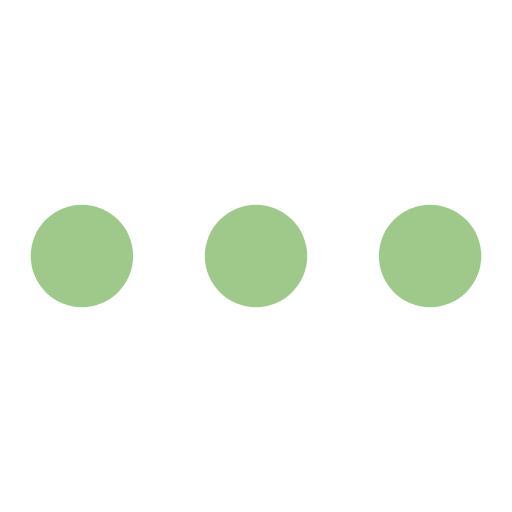
t = 0.00 s
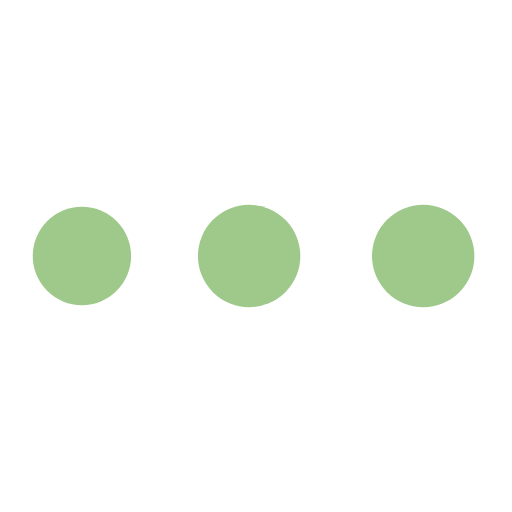
t = 0.19 s
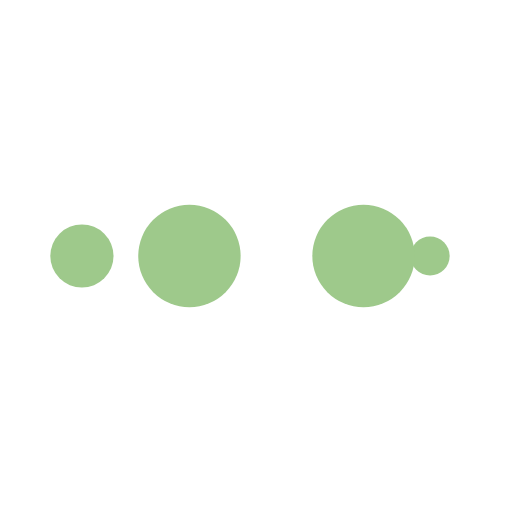
t = 0.31 s
t = 0.50 s: frame unchanged from t = 0.00 s, image omitted
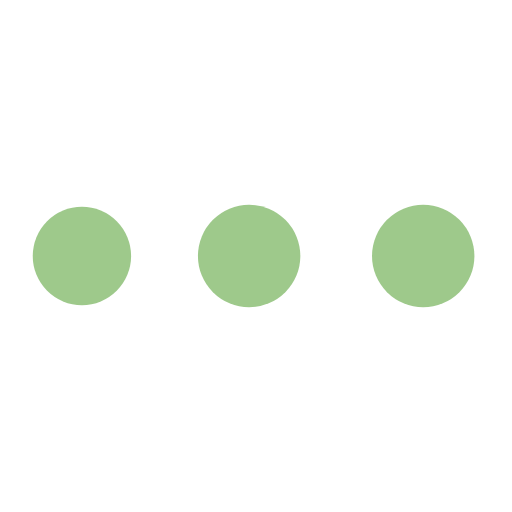
t = 0.69 s
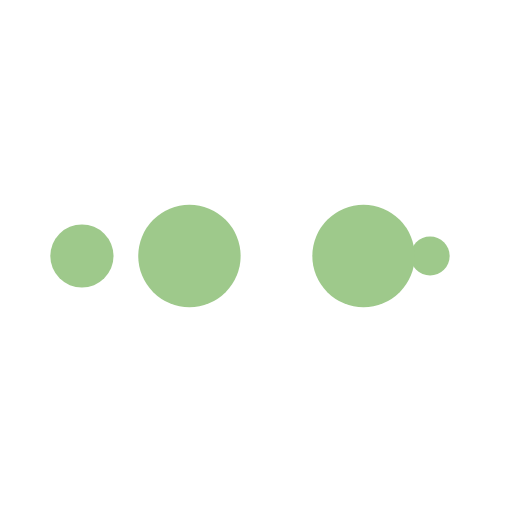
t = 0.81 s

The animated SVG that drew these frames (rendered in a browser with its animation timeline set to each time). Animation: 10 SMIL elements (animate=10); one cycle of 1.00 s, repeats indefinitely.

<?xml version="1.0" encoding="utf-8"?>
<svg xmlns="http://www.w3.org/2000/svg" xmlns:xlink="http://www.w3.org/1999/xlink" style="margin: auto; background: none; display: block; shape-rendering: auto;" width="200px" height="200px" viewBox="0 0 100 100" preserveAspectRatio="xMidYMid">
<circle cx="84" cy="50" r="10" fill="#9ec98b">
    <animate attributeName="r" repeatCount="indefinite" dur="0.25s" calcMode="spline" keyTimes="0;1" values="10;0" keySplines="0 0.5 0.5 1" begin="0s"></animate>
    <animate attributeName="fill" repeatCount="indefinite" dur="1s" calcMode="discrete" keyTimes="0;0.25;0.5;0.75;1" values="#9ec98b;#9ec98b;#9ec98b;#9ec98b;#9ec98b" begin="0s"></animate>
</circle><circle cx="16" cy="50" r="10" fill="#9ec98b">
  <animate attributeName="r" repeatCount="indefinite" dur="1s" calcMode="spline" keyTimes="0;0.25;0.5;0.75;1" values="0;0;10;10;10" keySplines="0 0.5 0.5 1;0 0.5 0.5 1;0 0.5 0.5 1;0 0.5 0.5 1" begin="0s"></animate>
  <animate attributeName="cx" repeatCount="indefinite" dur="1s" calcMode="spline" keyTimes="0;0.25;0.5;0.75;1" values="16;16;16;50;84" keySplines="0 0.5 0.5 1;0 0.5 0.5 1;0 0.5 0.5 1;0 0.5 0.5 1" begin="0s"></animate>
</circle><circle cx="50" cy="50" r="10" fill="#9ec98b">
  <animate attributeName="r" repeatCount="indefinite" dur="1s" calcMode="spline" keyTimes="0;0.25;0.5;0.75;1" values="0;0;10;10;10" keySplines="0 0.5 0.5 1;0 0.5 0.5 1;0 0.5 0.5 1;0 0.5 0.5 1" begin="-0.25s"></animate>
  <animate attributeName="cx" repeatCount="indefinite" dur="1s" calcMode="spline" keyTimes="0;0.25;0.5;0.75;1" values="16;16;16;50;84" keySplines="0 0.5 0.5 1;0 0.5 0.5 1;0 0.5 0.5 1;0 0.5 0.5 1" begin="-0.25s"></animate>
</circle><circle cx="84" cy="50" r="10" fill="#9ec98b">
  <animate attributeName="r" repeatCount="indefinite" dur="1s" calcMode="spline" keyTimes="0;0.25;0.5;0.75;1" values="0;0;10;10;10" keySplines="0 0.5 0.5 1;0 0.5 0.5 1;0 0.5 0.5 1;0 0.5 0.5 1" begin="-0.5s"></animate>
  <animate attributeName="cx" repeatCount="indefinite" dur="1s" calcMode="spline" keyTimes="0;0.25;0.5;0.75;1" values="16;16;16;50;84" keySplines="0 0.5 0.5 1;0 0.5 0.5 1;0 0.5 0.5 1;0 0.5 0.5 1" begin="-0.5s"></animate>
</circle><circle cx="16" cy="50" r="10" fill="#9ec98b">
  <animate attributeName="r" repeatCount="indefinite" dur="1s" calcMode="spline" keyTimes="0;0.25;0.5;0.75;1" values="0;0;10;10;10" keySplines="0 0.5 0.5 1;0 0.5 0.5 1;0 0.5 0.5 1;0 0.5 0.5 1" begin="-0.75s"></animate>
  <animate attributeName="cx" repeatCount="indefinite" dur="1s" calcMode="spline" keyTimes="0;0.25;0.5;0.75;1" values="16;16;16;50;84" keySplines="0 0.5 0.5 1;0 0.5 0.5 1;0 0.5 0.5 1;0 0.5 0.5 1" begin="-0.75s"></animate>
</circle>
<!-- [ldio] generated by https://loading.io/ --></svg>